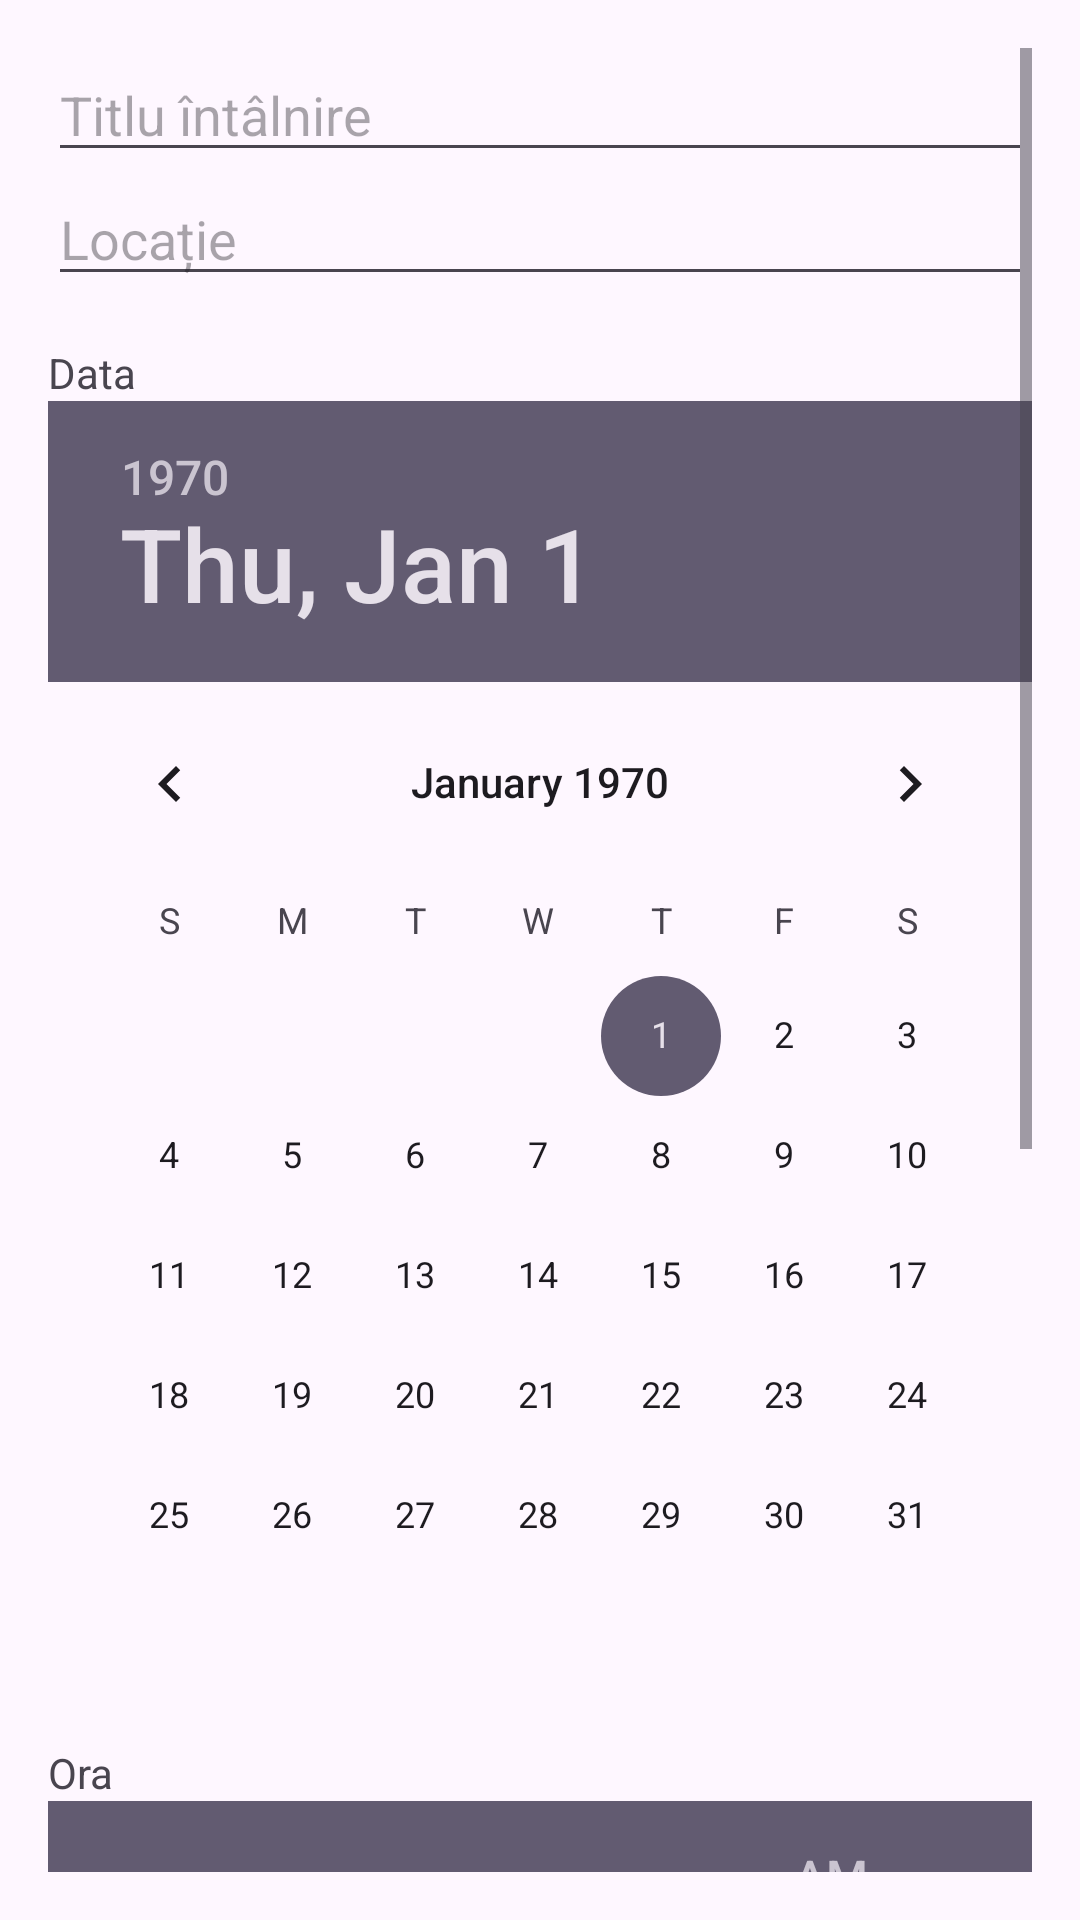

Reconstruct the res/layout file that produces this screen, plus the resources it refers to.
<!-- AndroidManifest.xml: application theme Theme.MeetingPlanner -->
<!-- res/layout/activity_add_meeting.xml -->
<?xml version="1.0" encoding="utf-8"?>

<ScrollView xmlns:android="http://schemas.android.com/apk/res/android"
    android:layout_width="match_parent"
    android:layout_height="match_parent"
    android:padding="16dp">

    <LinearLayout
        android:layout_width="match_parent"
        android:layout_height="wrap_content"
        android:orientation="vertical"
        android:gravity="center">

        
        <EditText
            android:id="@+id/etTitle"
            android:layout_width="match_parent"
            android:layout_height="wrap_content"
            android:hint="Titlu întâlnire"
            android:inputType="textCapWords"/>

        
        <EditText
            android:id="@+id/etLocation"
            android:layout_width="match_parent"
            android:layout_height="wrap_content"
            android:hint="Locație"/>

        
        <TextView
            android:layout_width="match_parent"
            android:layout_height="wrap_content"
            android:text="Data"
            android:layout_marginTop="16dp"/>

        <DatePicker
            android:id="@+id/datePicker"
            android:layout_width="wrap_content"
            android:layout_height="wrap_content"/>

        
        <TextView
            android:layout_width="match_parent"
            android:layout_height="wrap_content"
            android:text="Ora"
            android:layout_marginTop="16dp"/>

        <TimePicker
            android:id="@+id/timePicker"
            android:layout_width="wrap_content"
            android:layout_height="wrap_content"
            android:layout_gravity="center"/>

        
        <Button
            android:id="@+id/btnSave"
            android:layout_width="match_parent"
            android:layout_height="wrap_content"
            android:text="Salvează"
            android:layout_marginTop="24dp"/>

    </LinearLayout>
</ScrollView>
<!-- resources referenced by this layout -->
<resources>
  <style name="Theme.MeetingPlanner" parent="Base.Theme.MeetingPlanner" />
  <style name="Base.Theme.MeetingPlanner" parent="Theme.Material3.DayNight.NoActionBar">
          
          
      </style>
</resources>
